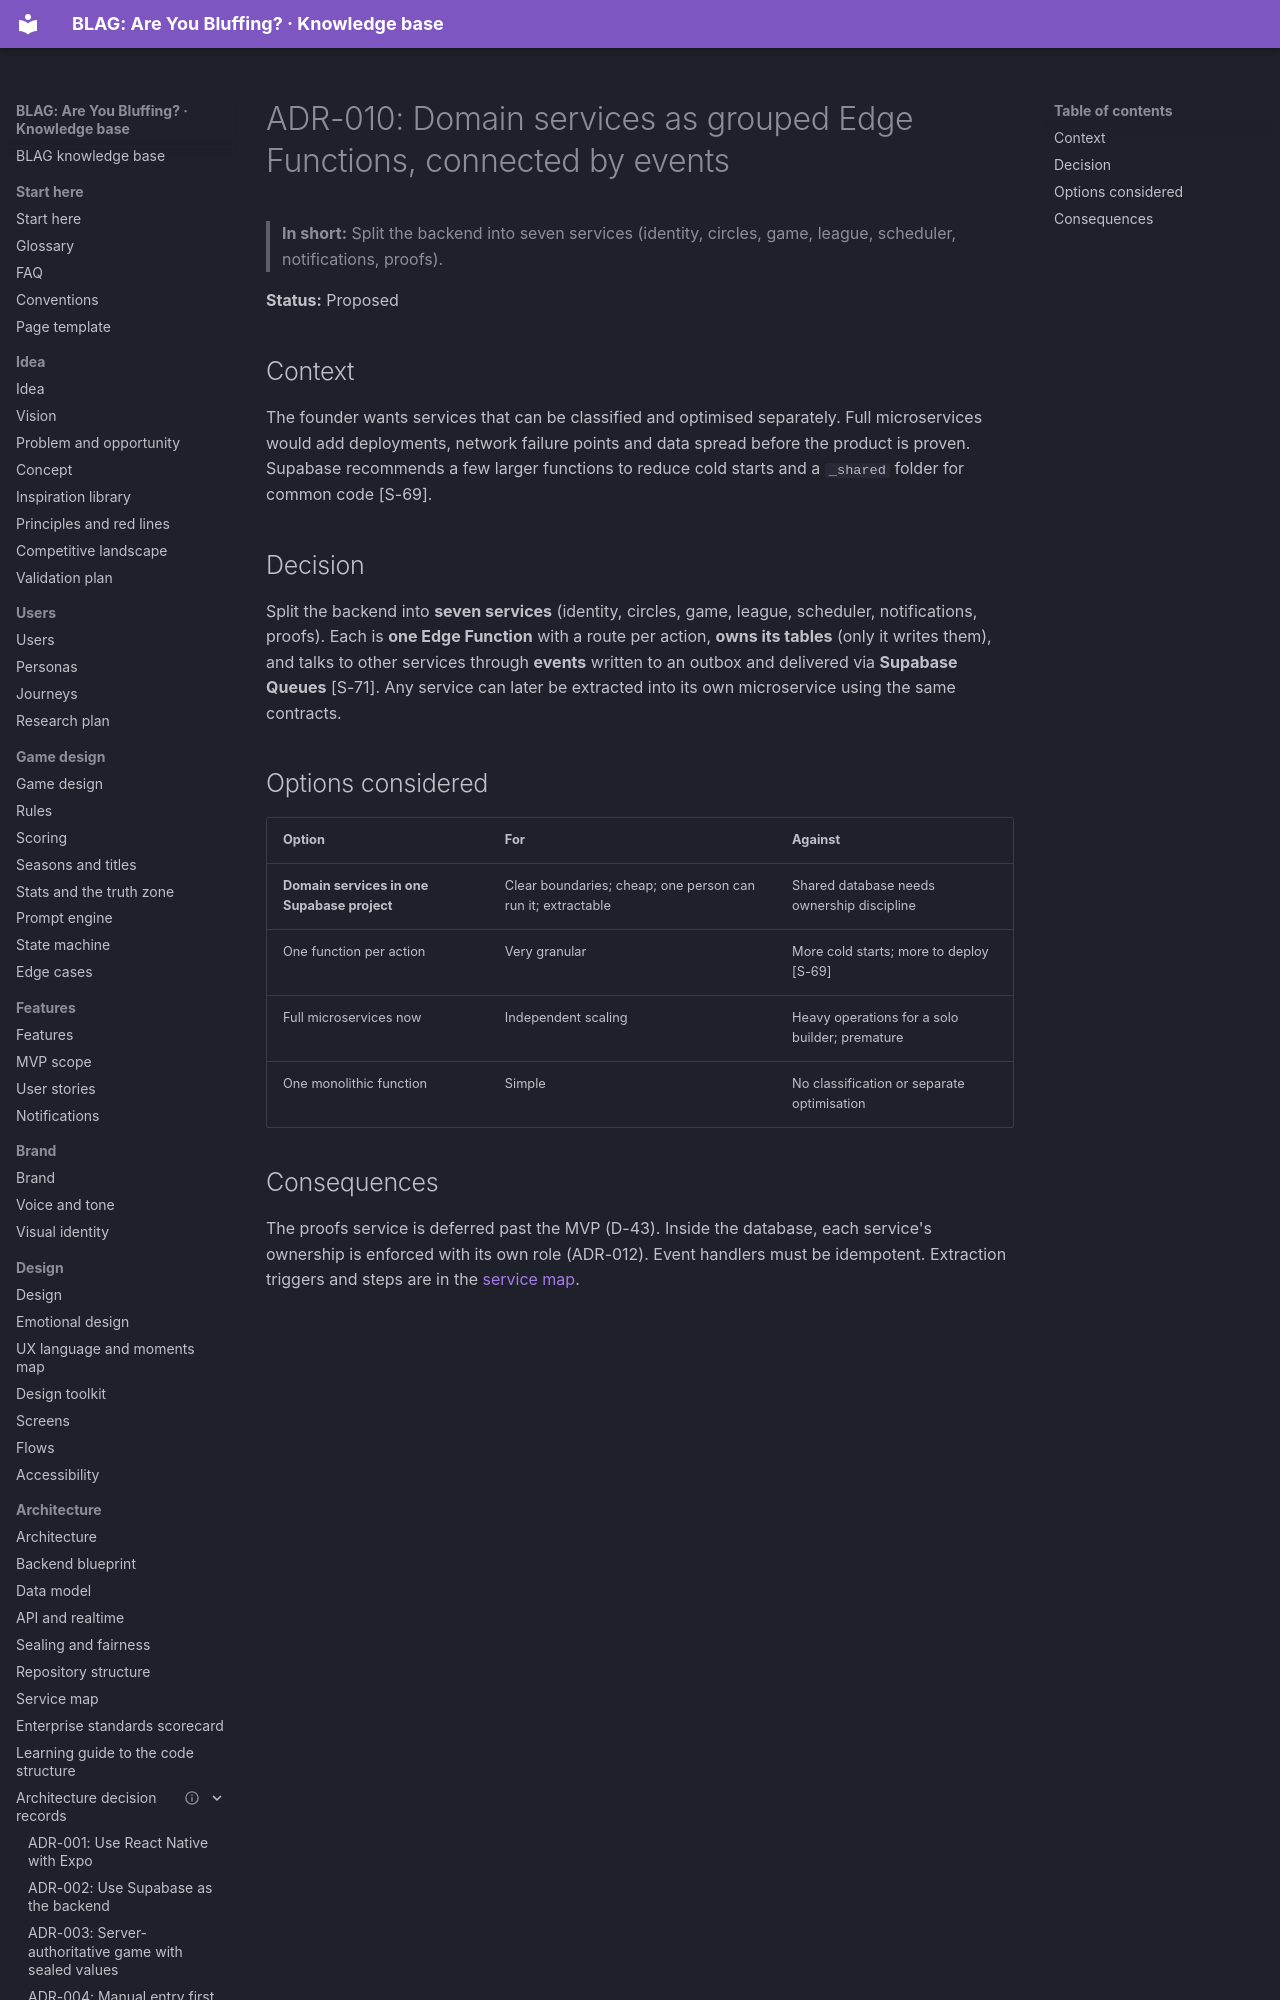

repository: VIsHnu1762/blag · page: 07-architecture/adr/ADR-010-domain-services/index.html · generator: mkdocs

---
id: adr.010
title: "ADR-010: Domain services as grouped Edge Functions, connected by events"
section: 07-architecture
status: proposal
summary: "ADR-010: Domain services as grouped Edge Functions, connected by events. Status: Proposed."
last_updated: 2026-11-04
audience: [developers, agents]
related: [arch.adr, arch.repo, arch.services]
---

# ADR-010: Domain services as grouped Edge Functions, connected by events

> **In short:** Split the backend into seven services (identity, circles, game, league, scheduler, notifications, proofs).

**Status:** Proposed

## Context

The founder wants services that can be classified and optimised separately. Full microservices would add deployments, network failure points and data spread before the product is proven. Supabase recommends a few larger functions to reduce cold starts and a `_shared` folder for common code [S-69].
